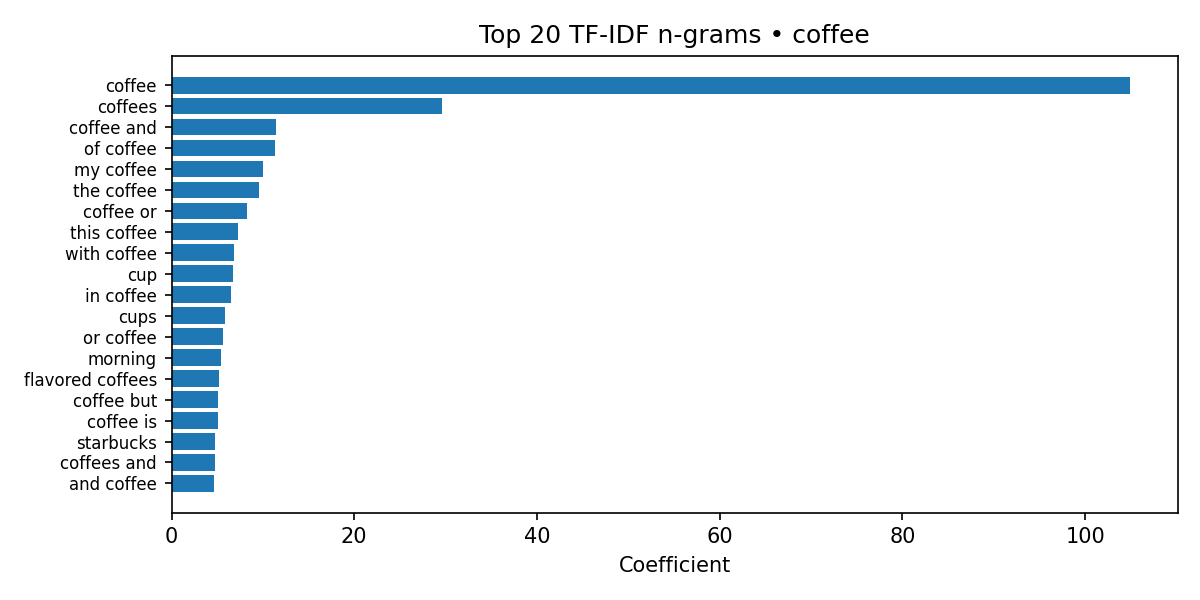

The data file committed next to this chart (first rows):
label, feature, coefficient
coffee, coffee, 104.9
coffee, coffees, 29.6
coffee, coffee and, 11.43
coffee, of coffee, 11.36
coffee, my coffee, 10.04
coffee, the coffee, 9.534
coffee, coffee or, 8.295
coffee, this coffee, 7.263
coffee, with coffee, 6.887
coffee, cup, 6.759
coffee, in coffee, 6.475
coffee, cups, 5.903
coffee, or coffee, 5.666
coffee, morning, 5.453
coffee, flavored coffees, 5.223
coffee, coffee but, 5.061
coffee, coffee is, 5.038
coffee, starbucks, 4.808
coffee, coffees and, 4.773
coffee, and coffee, 4.685
